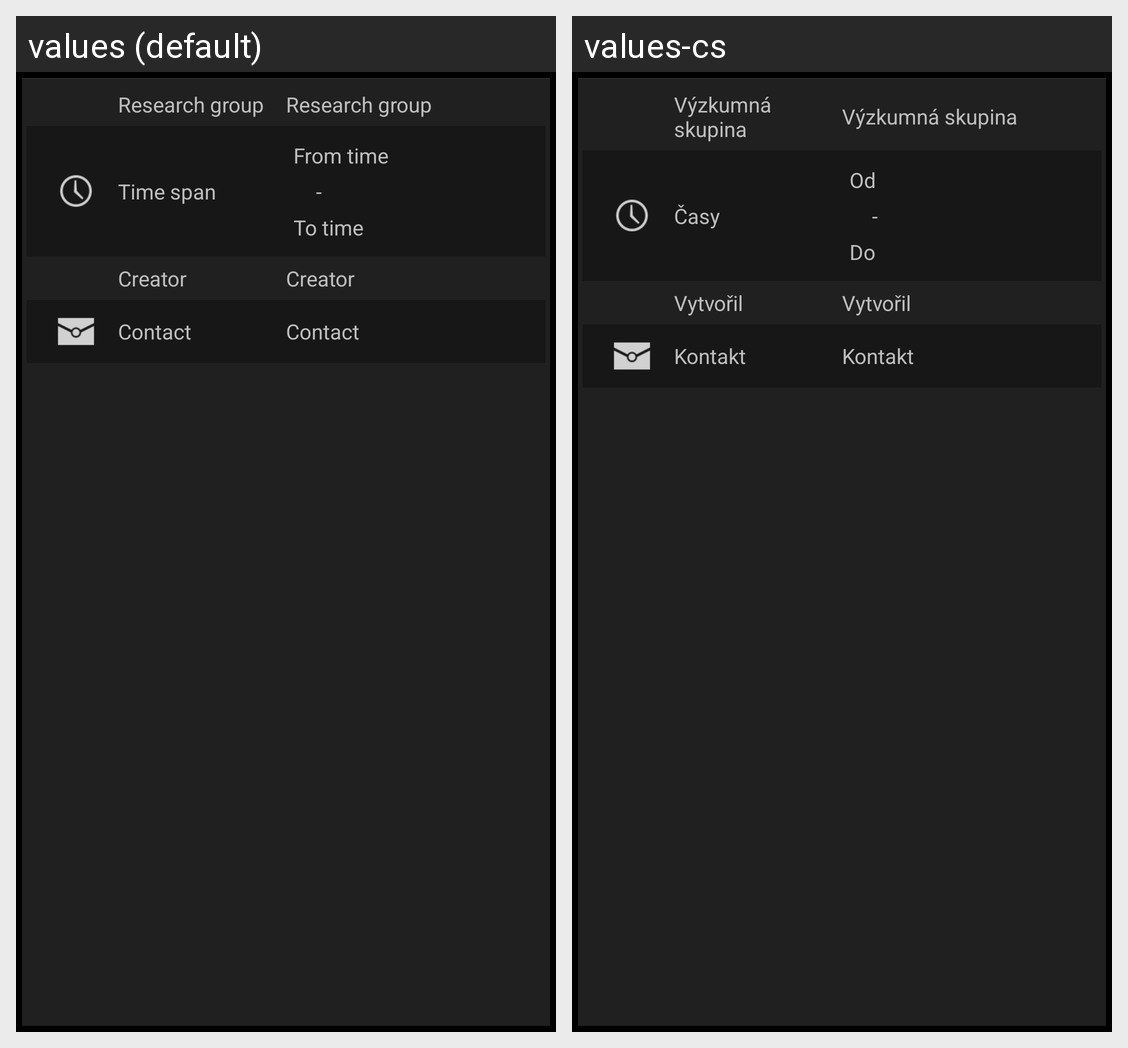

The same Android screen rendered under two of its app's locales, left to right. List the strings drawn on it with the default value and each locale's translation.
Android screen res/layout/reser_details.xml rendered under 2 locales, left to right: values (default), values-cs. Device: Nexus 5 (rendered at 1080×1920; each locale shown at half size, 540×960, under a caption strip naming it); theme android:Theme.Holo.
Strings drawn on this screen, with the default value and each locale's value (text and hints the layout hard-codes, and strings that could not be matched under every locale, appear in the picture but are not listed):

reser_detail_group
  values: Research group
  values-cs: Výzkumná skupina

reser_detail_time
  values: Time span
  values-cs: Časy

reser_detail_creator
  values: Creator
  values-cs: Vytvořil

reser_detail_contact
  values: Contact
  values-cs: Kontakt

reser_detail_from
  values: From time
  values-cs: Od

reser_detail_separator
  values: -
  values-cs: -

reser_detail_to
  values: To time
  values-cs: Do
